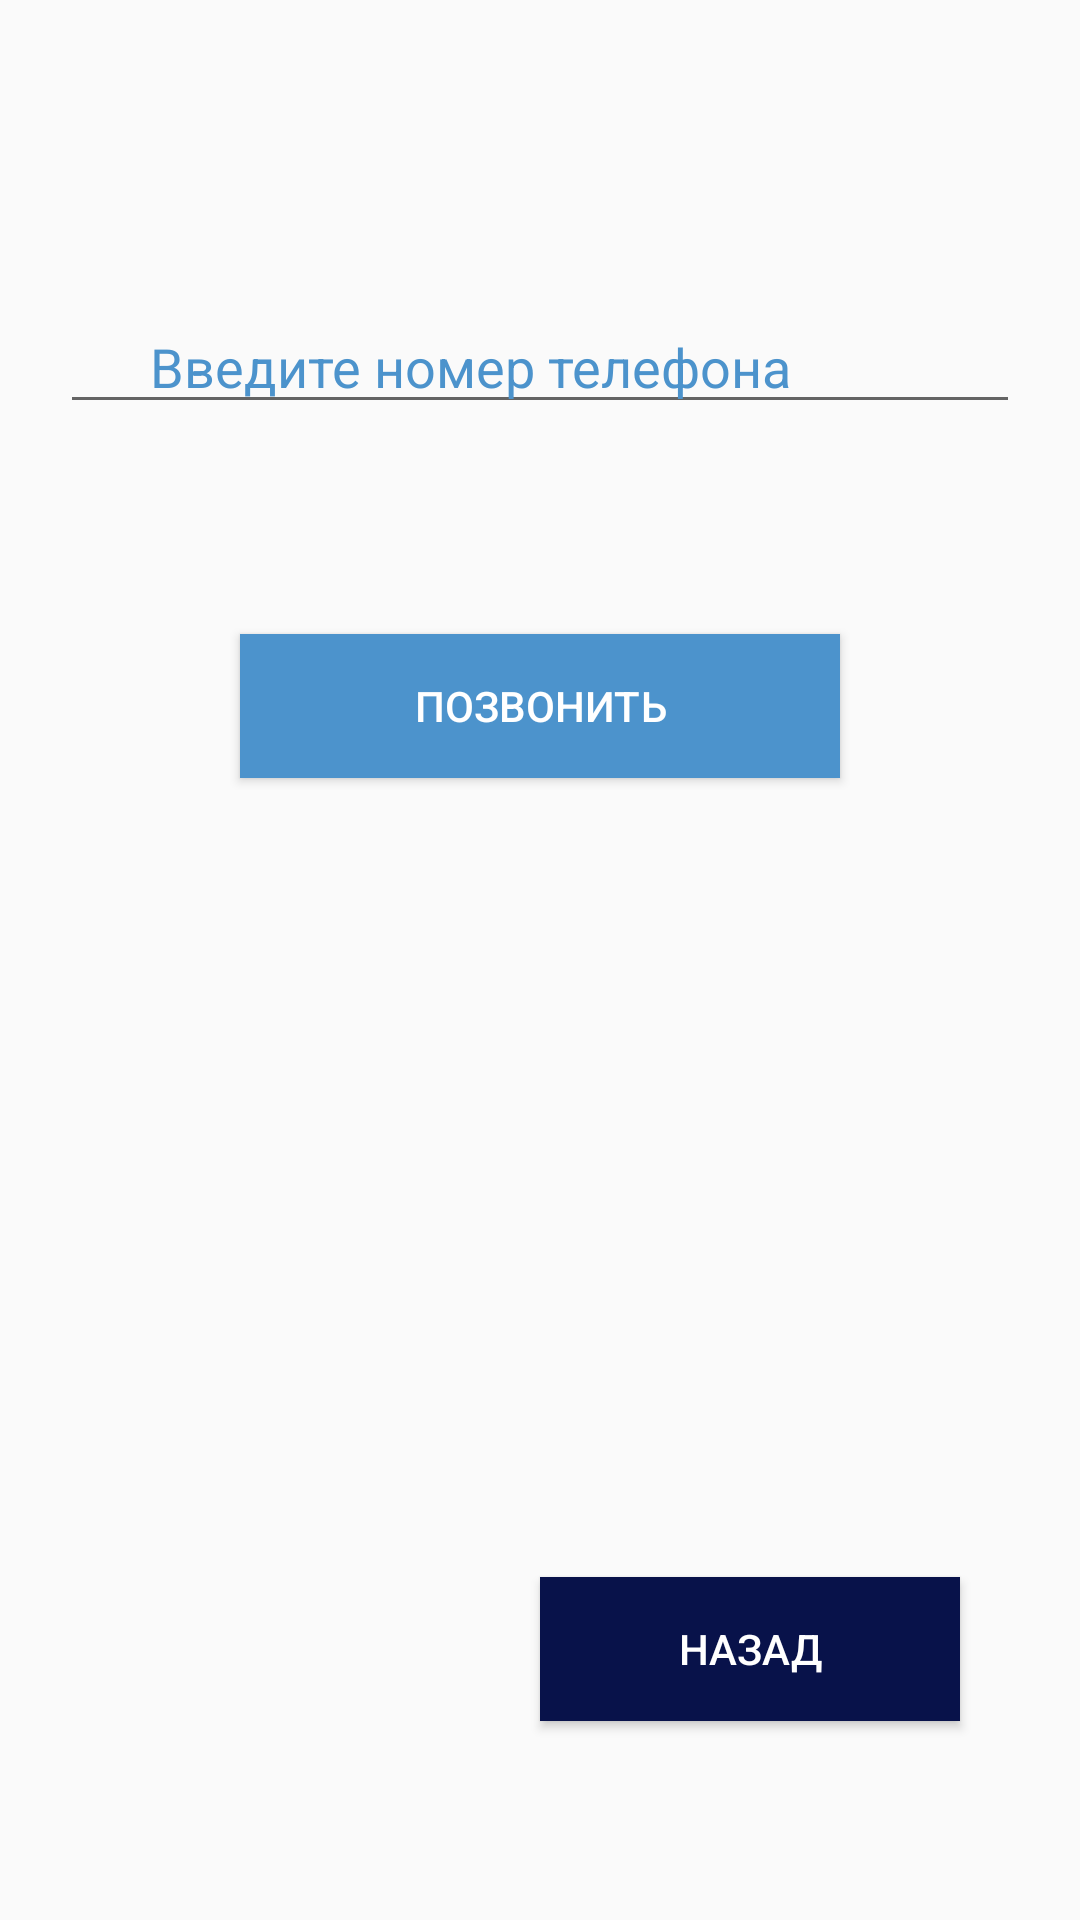

This screen was rendered from an Android layout file. Write that file and the resources it references.
<!-- AndroidManifest.xml: application theme Theme.A1hw3 -->
<!-- res/layout/activity_tel.xml -->
<?xml version="1.0" encoding="utf-8"?>
<androidx.constraintlayout.widget.ConstraintLayout xmlns:android="http://schemas.android.com/apk/res/android"
    xmlns:app="http://schemas.android.com/apk/res-auto"
    xmlns:tools="http://schemas.android.com/tools"
    android:layout_width="match_parent"
    android:layout_height="match_parent"
    tools:context=".Activity_tel">


    <EditText
        android:id="@+id/telN"
        android:layout_width="match_parent"
        android:layout_height="wrap_content"
        android:hint="Введите номер телефона"
        android:textColorHint="#4C93CC"
        app:layout_constraintTop_toTopOf="parent"
        android:layout_marginHorizontal="20dp"
        android:layout_marginTop="100dp"
        android:paddingStart="30dp"/>

    <Button
        android:id="@+id/btn1"
        android:layout_width="match_parent"
        android:layout_height="wrap_content"
        android:text="Позвонить"
        android:textColor="@color/white"
        android:background="#4C93CC"
        app:layout_constraintTop_toBottomOf="@id/telN"
        android:layout_marginTop="70dp"
        android:layout_marginStart="80dp"
        android:layout_marginEnd="80dp"/>

    <Button
        android:id="@+id/btnback"
        android:layout_width="match_parent"
        android:layout_height="wrap_content"
        android:text="Назад"
        android:textColor="@color/white"
        android:background="#08124A"
        app:layout_constraintTop_toBottomOf="@id/btn1"
        app:layout_constraintBottom_toBottomOf="parent"
        android:layout_marginTop="200dp"
        android:layout_marginStart="180dp"
        android:layout_marginEnd="40dp"/>



</androidx.constraintlayout.widget.ConstraintLayout>
<!-- resources referenced by this layout -->
<resources>
  <color name="white">#FFFFFFFF</color>
  <style name="Theme.A1hw3" parent="Theme.AppCompat.Light.NoActionBar">
          
          <item name="colorPrimary">@color/purple_500</item>
          <item name="colorPrimaryVariant">@color/purple_700</item>
          <item name="colorOnPrimary">@color/white</item>
          
          <item name="colorSecondary">@color/teal_200</item>
          <item name="colorSecondaryVariant">@color/teal_700</item>
          <item name="colorOnSecondary">@color/black</item>
          
          <item name="android:statusBarColor" tools:targetApi="l">?attr/colorPrimaryVariant</item>
          
      </style>
  <color name="purple_500">#4C93CC</color>
  <color name="purple_700">#FF3700B3</color>
  <color name="teal_200">#FF03DAC5</color>
  <color name="teal_700">#FF018786</color>
  <color name="black">#FF000000</color>
</resources>
